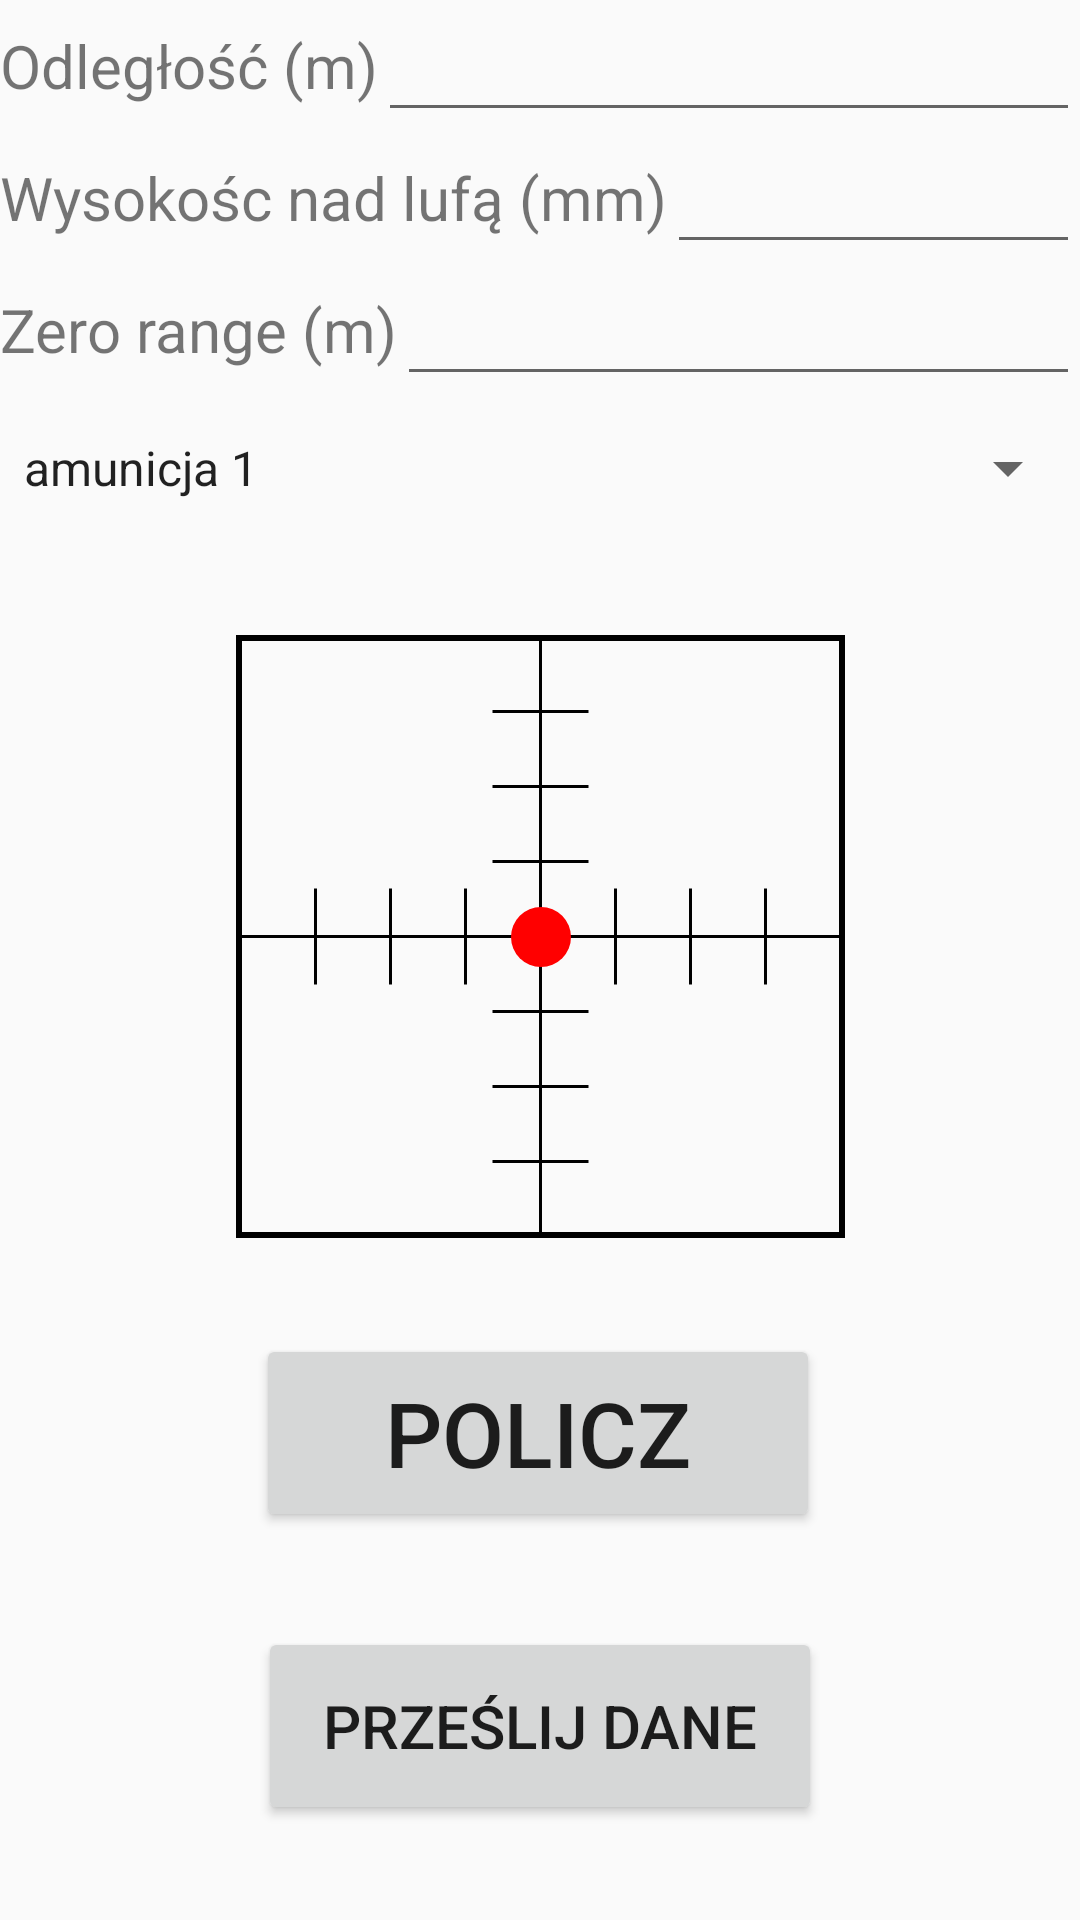

Layout XML and referenced resources for this Android screen:
<!-- AndroidManifest.xml: application theme Theme.Kalkbp -->
<!-- res/layout/celownik_layout.xml -->
<?xml version="1.0" encoding="utf-8"?>
<androidx.constraintlayout.widget.ConstraintLayout xmlns:android="http://schemas.android.com/apk/res/android"
    xmlns:app="http://schemas.android.com/apk/res-auto"
    xmlns:tools="http://schemas.android.com/tools"
    android:layout_width="match_parent"
    android:layout_height="match_parent">

    <LinearLayout
        android:id="@+id/linearLayout"
        android:layout_width="match_parent"
        android:layout_height="wrap_content"
        android:orientation="vertical"
        app:layout_constraintTop_toTopOf="parent">

        <LinearLayout
            android:layout_width="match_parent"
            android:layout_height="wrap_content"
            android:orientation="horizontal">

            <TextView
                android:layout_width="wrap_content"
                android:layout_height="match_parent"
                android:gravity="center"
                android:text="Odległość (m)"
                android:textSize="20dp" />

            <EditText
                android:id="@+id/edit_text_odleglosc"
                android:layout_width="match_parent"
                android:layout_height="match_parent"
                android:inputType="numberDecimal"
                android:textAlignment="center"
                android:textSize="20dp"/>
        </LinearLayout>

        <LinearLayout
            android:layout_width="match_parent"
            android:layout_height="wrap_content"
            android:orientation="horizontal">

            <TextView
                android:layout_width="wrap_content"
                android:layout_height="match_parent"
                android:gravity="center"
                android:text="Wysokośc nad lufą (mm)"
                android:textSize="20sp" />

            <EditText
                android:id="@+id/edit_text_wysokosc"
                android:layout_width="match_parent"
                android:layout_height="match_parent"
                android:inputType="numberDecimal"
                android:textAlignment="center"
                android:textSize="20sp"/>
        </LinearLayout>

        <LinearLayout
            android:layout_width="match_parent"
            android:layout_height="wrap_content"
            android:orientation="horizontal">

            <TextView
                android:layout_width="wrap_content"
                android:layout_height="match_parent"
                android:gravity="center"
                android:text="Zero range (m)"
                android:textSize="20dp" />

            <EditText
                android:id="@+id/edit_text_zero_range"
                android:layout_width="match_parent"
                android:layout_height="match_parent"
                android:inputType="numberDecimal"
                android:textAlignment="center"
                android:textSize="20dp"/>
        </LinearLayout>

        <Spinner
            android:id="@+id/lista_amunicji"
            android:layout_width="match_parent"
            android:layout_height="48dp"
            android:entries="@array/spinner_items" />

    </LinearLayout>

    <View
        android:id="@+id/sight"
        android:layout_width="203dp"
        android:layout_height="201dp"
        android:layout_centerInParent="true"
        android:background="@drawable/sight_shape"
        app:layout_constraintBottom_toTopOf="@id/button_calculate"
        app:layout_constraintEnd_toEndOf="parent"
        app:layout_constraintStart_toStartOf="parent"
        app:layout_constraintTop_toBottomOf="@+id/linearLayout"
        app:layout_constraintVertical_bias="0.32" />

    <View
        android:id="@+id/dot"
        android:layout_width="20dp"
        android:layout_height="20dp"
        android:background="@drawable/dot_shape"
        app:layout_constraintBottom_toBottomOf="@+id/sight"
        app:layout_constraintEnd_toEndOf="@+id/sight"
        app:layout_constraintStart_toStartOf="@+id/sight"
        app:layout_constraintTop_toTopOf="@+id/sight" />

    <Button
        android:id="@+id/button_calculate"
        android:layout_width="188dp"
        android:layout_height="66dp"
        android:layout_centerHorizontal="true"
        android:text="Policz"
        android:textSize="30sp"
        app:layout_constraintBottom_toTopOf="@id/button_sendData"
        app:layout_constraintEnd_toEndOf="parent"
        app:layout_constraintHorizontal_bias="0.497"
        app:layout_constraintStart_toStartOf="parent"
        app:layout_constraintTop_toBottomOf="@+id/sight"
        app:layout_constraintVertical_bias="0.506" />

    <Button
        android:id="@+id/button_sendData"
        android:layout_width="188dp"
        android:layout_height="66dp"
        android:textSize="20sp"
        android:text="Prześlij dane"
        app:layout_constraintBottom_toBottomOf="parent"
        app:layout_constraintEnd_toEndOf="parent"
        app:layout_constraintStart_toStartOf="parent"
        app:layout_constraintTop_toBottomOf="@+id/button_calculate" />


</androidx.constraintlayout.widget.ConstraintLayout>
<!-- resources referenced by this layout -->
<resources>
  <string-array name="spinner_items">
          <item>amunicja 1</item>
          <item>amunicja 2</item>
          <item>amunicja 3</item>
      </string-array>
  <!-- drawable dot_shape (drawable) -->
  <shape xmlns:android="http://schemas.android.com/apk/res/android"
      android:shape="oval">
      <size
          android:width="20dp"
          android:height="20dp" />
      <solid android:color="#FF0000" />
  </shape>
  <!-- drawable sight_shape: vector/xml drawable (drawable, 5458 chars, omitted) -->
  <style name="Theme.Kalkbp" parent="Theme.AppCompat.Light" />
</resources>
